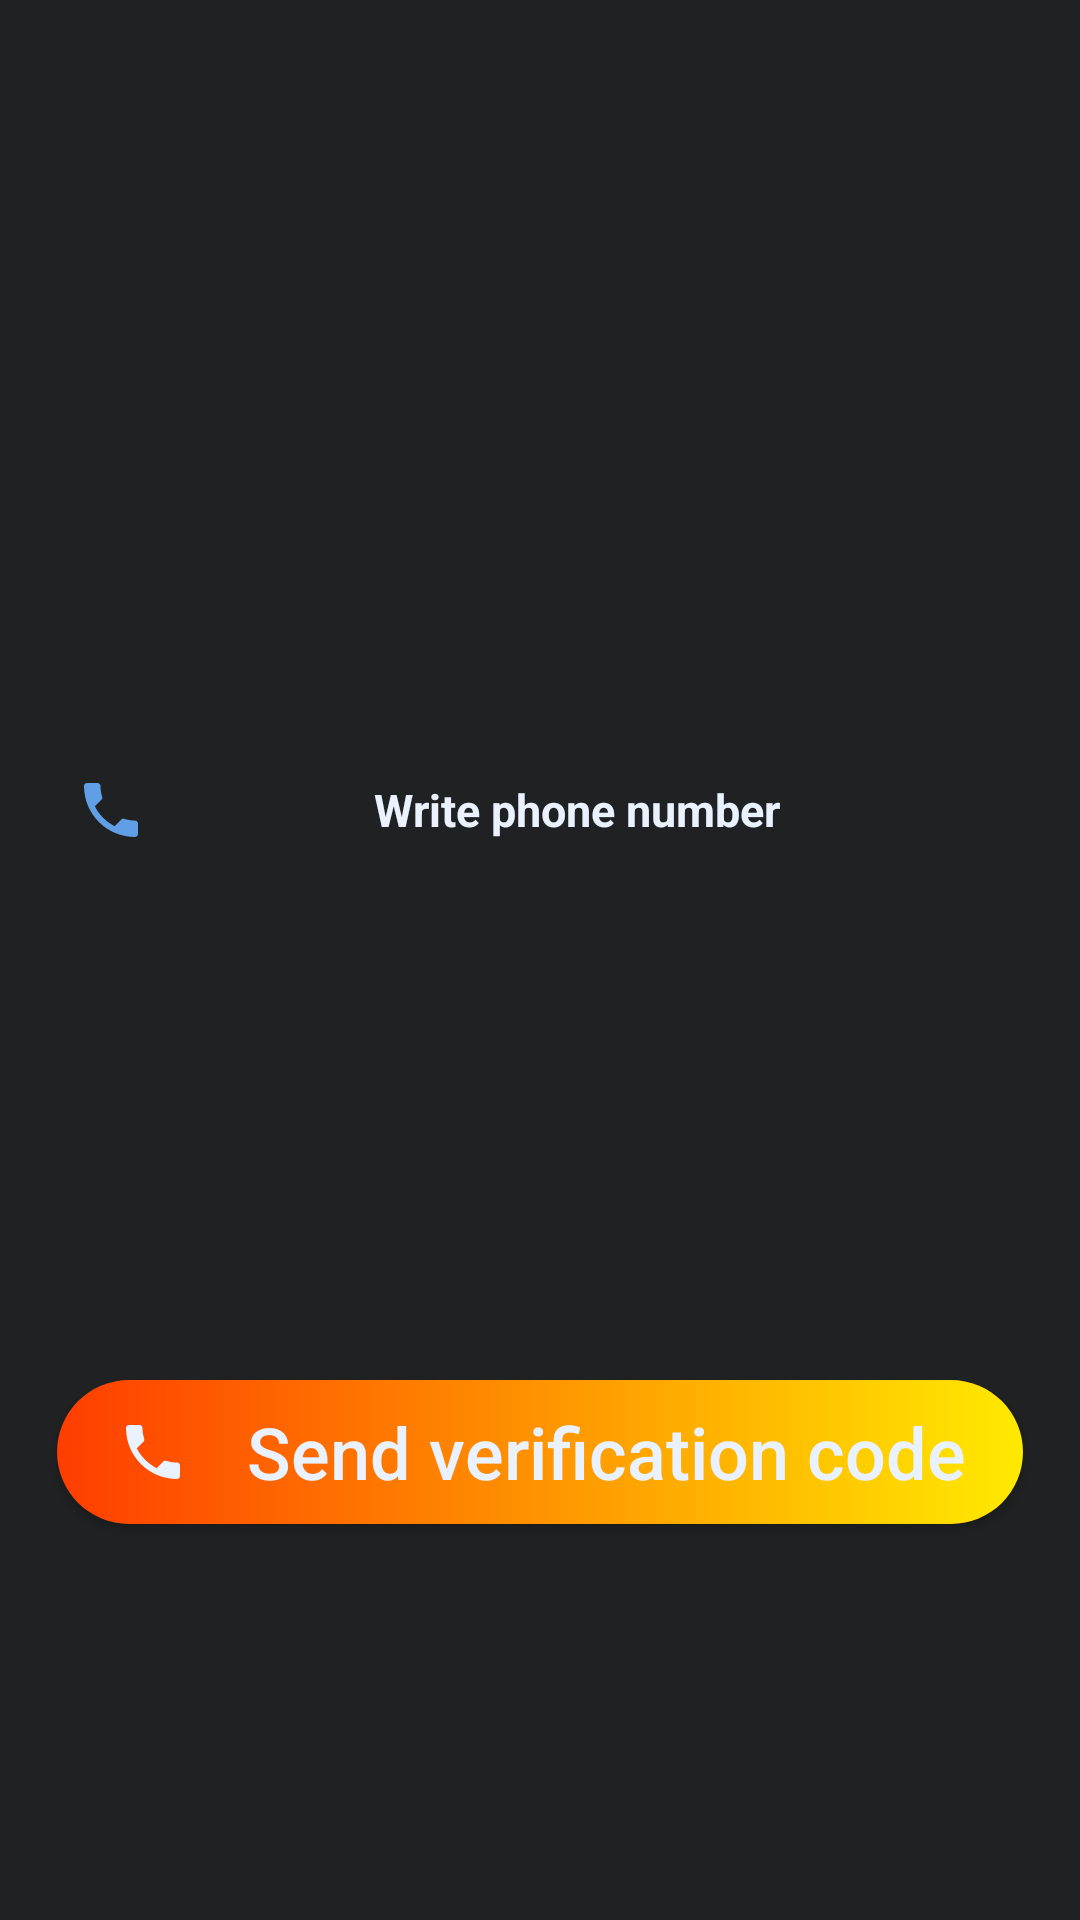

Reconstruct the res/layout file that produces this screen, plus the resources it refers to.
<!-- AndroidManifest.xml: application theme AppTheme -->
<!-- res/layout/activity_phone_login.xml -->
<?xml version="1.0" encoding="utf-8"?>
<RelativeLayout xmlns:android="http://schemas.android.com/apk/res/android"
    xmlns:app="http://schemas.android.com/apk/res-auto"
    xmlns:tools="http://schemas.android.com/tools"
    android:layout_width="match_parent"
    android:layout_height="match_parent"
    android:background="@color/colorPrimaryDark"

    tools:context=".PhoneLoginActivity">

    <EditText
        android:id="@+id/phone_number_input"
        android:layout_width="match_parent"
        android:layout_height="wrap_content"
        android:layout_alignParentStart="true"
        android:layout_marginStart="17dp"
        android:layout_marginTop="250dp"
        android:layout_marginEnd="17dp"
        android:background="@drawable/inputs"
        android:drawableStart="@drawable/ic_phonelightblue"
        android:hint="Write phone number"
        android:padding="8dp"
        android:textAlignment="center"
        android:textAllCaps="false"
        android:textColor="@color/lightblue"
        android:textColorHint="@color/lightblue"
        android:textSize="15sp"
        android:textStyle="bold" />

    <EditText
        android:id="@+id/verification_code_input"
        android:layout_width="match_parent"
        android:layout_height="wrap_content"
        android:layout_below="@+id/phone_number_input"
        android:layout_alignParentStart="true"
        android:layout_marginStart="17dp"
        android:layout_marginTop="30dp"
        android:layout_marginEnd="17dp"
        android:background="@drawable/inputs"
        android:drawableStart="@drawable/ic_lock"
        android:hint="Verification code"
        android:padding="8dp"
        android:textAlignment="center"
        android:textAllCaps="false"
        android:textColor="@color/lightblue"
        android:textColorHint="@color/lightblue"
        android:textSize="15sp"
        android:textStyle="bold"
        android:visibility="invisible" />

    <Button
        android:id="@+id/send_ver_code_button"
        android:layout_width="match_parent"
        android:layout_height="wrap_content"
        android:layout_below="@+id/verification_code_input"
        android:layout_marginLeft="19dp"
        android:layout_marginTop="100dp"
        android:layout_marginRight="19dp"
        android:background="@drawable/accept_decline_button"
        android:drawableStart="@drawable/ic_phone"
        android:paddingStart="20dp"
        android:text="Send verification code"
        android:textAlignment="center"
        android:textAllCaps="false"
        android:textColor="@color/lightblue"
        android:textSize="24sp" />

    <Button
        android:id="@+id/verify_button"
        android:layout_width="match_parent"
        android:layout_height="wrap_content"
        android:layout_below="@+id/send_ver_code_button"
        android:layout_marginLeft="19dp"
        android:layout_marginTop="30dp"
        android:layout_marginRight="19dp"
        android:background="@drawable/accept_decline_button"
        android:drawableStart="@drawable/ic_phone"
        android:paddingStart="20dp"
        android:text="Verify"
        android:textAlignment="center"
        android:textAllCaps="false"
        android:textColor="@color/lightblue"
        android:textSize="24sp"
        android:visibility="invisible" />



</RelativeLayout>
<!-- resources referenced by this layout -->
<resources>
  <color name="colorPrimaryDark">#202123</color>
  <color name="lightblue">#EAF2FF</color>
  <!-- drawable accept_decline_button (drawable) -->
  <?xml version="1.0" encoding="utf-8"?>
  <shape xmlns:android="http://schemas.android.com/apk/res/android"
  
      android:shape="rectangle">
  
      <solid
          android:color="@color/buttons"/>
      <gradient android:angle="0" android:startColor="#FF3D00" android:endColor="#FFEA00"/>
  
      <corners android:radius="150dp"/>
  
  
  
  </shape>
  <!-- drawable ic_lock (drawable) -->
  <vector xmlns:android="http://schemas.android.com/apk/res/android"
      android:width="24dp"
      android:height="24dp"
      android:viewportWidth="24.0"
      android:viewportHeight="24.0">
      <path
          android:fillColor="#609fe6"
          android:pathData="M18,8h-1L17,6c0,-2.76 -2.24,-5 -5,-5S7,3.24 7,6v2L6,8c-1.1,0 -2,0.9 -2,2v10c0,1.1 0.9,2 2,2h12c1.1,0 2,-0.9 2,-2L20,10c0,-1.1 -0.9,-2 -2,-2zM12,17c-1.1,0 -2,-0.9 -2,-2s0.9,-2 2,-2 2,0.9 2,2 -0.9,2 -2,2zM15.1,8L8.9,8L8.9,6c0,-1.71 1.39,-3.1 3.1,-3.1 1.71,0 3.1,1.39 3.1,3.1v2z"/>
  </vector>
  <!-- drawable ic_phone (drawable) -->
  <vector xmlns:android="http://schemas.android.com/apk/res/android"
      android:width="24dp"
      android:height="24dp"
      android:viewportWidth="24.0"
      android:viewportHeight="24.0">
      <path
          android:fillColor="#EAF2FF"
          android:pathData="M6.62,10.79c1.44,2.83 3.76,5.14 6.59,6.59l2.2,-2.2c0.27,-0.27 0.67,-0.36 1.02,-0.24 1.12,0.37 2.33,0.57 3.57,0.57 0.55,0 1,0.45 1,1V20c0,0.55 -0.45,1 -1,1 -9.39,0 -17,-7.61 -17,-17 0,-0.55 0.45,-1 1,-1h3.5c0.55,0 1,0.45 1,1 0,1.25 0.2,2.45 0.57,3.57 0.11,0.35 0.03,0.74 -0.25,1.02l-2.2,2.2z"/>
  </vector>
  <!-- drawable ic_phonelightblue (drawable) -->
  <vector xmlns:android="http://schemas.android.com/apk/res/android"
      android:width="24dp"
      android:height="24dp"
      android:viewportWidth="24.0"
      android:viewportHeight="24.0">
      <path
          android:fillColor="#609fe6"
          android:pathData="M6.62,10.79c1.44,2.83 3.76,5.14 6.59,6.59l2.2,-2.2c0.27,-0.27 0.67,-0.36 1.02,-0.24 1.12,0.37 2.33,0.57 3.57,0.57 0.55,0 1,0.45 1,1V20c0,0.55 -0.45,1 -1,1 -9.39,0 -17,-7.61 -17,-17 0,-0.55 0.45,-1 1,-1h3.5c0.55,0 1,0.45 1,1 0,1.25 0.2,2.45 0.57,3.57 0.11,0.35 0.03,0.74 -0.25,1.02l-2.2,2.2z"/>
  </vector>
  <!-- drawable inputs (drawable) -->
  <?xml version="1.0" encoding="utf-8"?>
  <shape xmlns:android="http://schemas.android.com/apk/res/android">
  
      <stroke
  
          android:color="@color/colorPrimaryDark"
          android:width="5dp">
  
      </stroke>
  
  </shape>
  <style name="AppTheme" parent="Theme.AppCompat.Light.NoActionBar">
          
          <item name="colorPrimary">@color/colorPrimary</item>
          <item name="colorPrimaryDark">@color/colorPrimaryDark</item>
          <item name="colorAccent">@color/colorAccent</item>
      </style>
  <color name="buttons">#609fe6</color>
  <color name="colorPrimary">#202123</color>
  <color name="colorAccent">#E6E6E6</color>
</resources>
